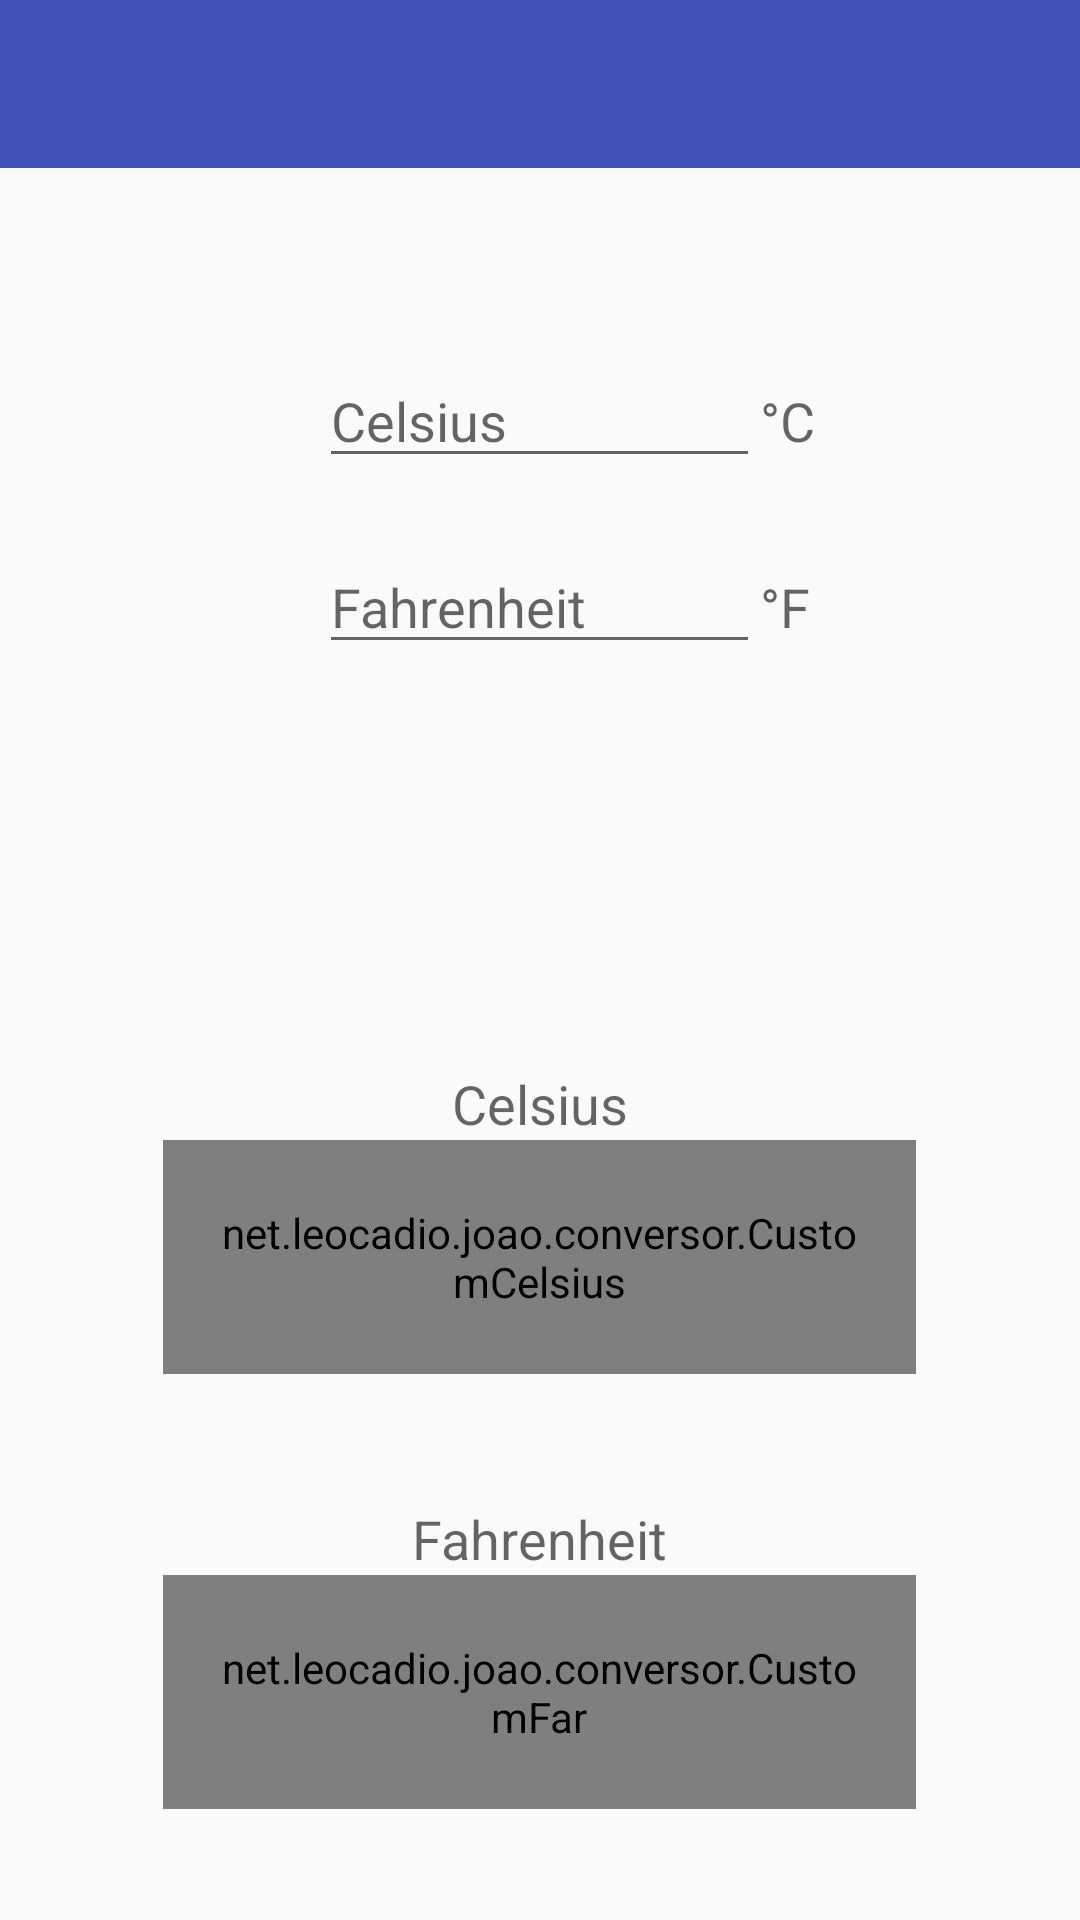

Reconstruct the res/layout file that produces this screen, plus the resources it refers to.
<!-- AndroidManifest.xml: activity theme AppTheme.NoActionBar -->
<!-- res/layout/activity_temperaturas.xml -->
<?xml version="1.0" encoding="utf-8"?>
<RelativeLayout xmlns:android="http://schemas.android.com/apk/res/android"
    xmlns:app="http://schemas.android.com/apk/res-auto"
    xmlns:tools="http://schemas.android.com/tools"
    android:layout_width="match_parent"
    android:layout_height="match_parent"
    tools:context=".TemperaturasActivity">

    <android.support.design.widget.AppBarLayout
        android:layout_width="match_parent"
        android:layout_height="wrap_content"
        android:theme="@style/AppTheme.AppBarOverlay">

        <android.support.v7.widget.Toolbar
            android:id="@+id/toolbar"
            android:layout_width="match_parent"
            android:layout_height="?attr/actionBarSize"
            android:background="?attr/colorPrimary"
            app:popupTheme="@style/AppTheme.PopupOverlay" />

    </android.support.design.widget.AppBarLayout>

    <include layout="@layout/content_temperaturas" />


</RelativeLayout>
<!-- res/layout/content_temperaturas.xml (included above) -->
<?xml version="1.0" encoding="utf-8"?>
<RelativeLayout xmlns:android="http://schemas.android.com/apk/res/android"
    xmlns:app="http://schemas.android.com/apk/res-auto"
    xmlns:tools="http://schemas.android.com/tools"
    android:layout_width="match_parent"
    android:layout_height="match_parent"
    app:layout_behavior="@string/appbar_scrolling_view_behavior"
    tools:context=".TemperaturasActivity"
    tools:showIn="@layout/activity_temperaturas">

    
    <EditText
        android:id="@+id/celciusText"
        android:layout_width="wrap_content"
        android:layout_height="wrap_content"
        android:layout_alignParentTop="true"
        android:layout_centerHorizontal="true"
        android:layout_marginTop="118dp"
        android:ems="7"
        android:hint="@string/cel"
        android:imeOptions="actionDone|flagNoExtractUi"
        android:inputType="numberDecimal|numberSigned"
        android:maxLength="10"
        app:layout_constraintEnd_toStartOf="@+id/celciusSymbol"
        app:layout_constraintHorizontal_chainStyle="packed"
        app:layout_constraintStart_toStartOf="parent"
        app:layout_constraintTop_toTopOf="parent" />

    <TextView
        android:id="@+id/celciusSymbol"
        android:layout_width="wrap_content"
        android:layout_height="wrap_content"
        android:layout_above="@+id/customCelsius"
        android:layout_centerHorizontal="true"
        android:clickable="false"
        android:linksClickable="false"
        android:text="@string/cel"
        android:textAppearance="?android:attr/textAppearanceMedium"
        app:layout_constraintBaseline_toBaselineOf="@+id/celciusText"
        app:layout_constraintEnd_toEndOf="parent"
        app:layout_constraintStart_toEndOf="@+id/celciusText" />
    

    
    <TextView
        android:id="@+id/celciusSymbol2"
        android:layout_width="wrap_content"
        android:layout_height="wrap_content"
        android:layout_alignBaseline="@+id/celciusText"
        android:layout_toEndOf="@+id/celciusText"
        android:clickable="false"
        android:linksClickable="false"
        android:text="@string/c_"
        android:textAppearance="?android:attr/textAppearanceMedium"
        app:layout_constraintBaseline_toBaselineOf="@+id/celciusText"
        app:layout_constraintEnd_toEndOf="parent"
        app:layout_constraintStart_toEndOf="@+id/celciusText" />

    <EditText
        android:id="@+id/farText"
        android:layout_width="wrap_content"
        android:layout_height="wrap_content"
        android:layout_alignParentTop="true"
        android:layout_centerHorizontal="true"
        android:layout_marginTop="180dp"
        android:ems="7"
        android:hint="@string/far"
        android:imeOptions="actionDone|flagNoExtractUi"
        android:inputType="numberDecimal|numberSigned"
        android:maxLength="10"
        app:layout_constraintEnd_toStartOf="@+id/farSymbol"
        app:layout_constraintHorizontal_chainStyle="packed"
        app:layout_constraintStart_toStartOf="parent"
        app:layout_constraintTop_toBottomOf="@+id/celciusText" />

    <TextView
        android:id="@+id/farSymbol"
        android:layout_width="wrap_content"
        android:layout_height="wrap_content"
        android:layout_alignBaseline="@+id/farText"
        android:layout_toEndOf="@+id/celciusText"
        android:text="@string/f_"
        android:textAppearance="?android:attr/textAppearanceMedium"
        app:layout_constraintBaseline_toBaselineOf="@+id/farText"
        app:layout_constraintEnd_toEndOf="parent"
        app:layout_constraintStart_toEndOf="@+id/farText" />
    

    <TextView
        android:id="@+id/farSymbol2"
        android:layout_width="wrap_content"
        android:layout_height="wrap_content"
        android:layout_above="@+id/customFar"
        android:layout_centerHorizontal="true"
        android:text="@string/far"
        android:textAppearance="?android:attr/textAppearanceMedium"
        app:layout_constraintBaseline_toBaselineOf="@+id/farText"
        app:layout_constraintEnd_toEndOf="parent"
        app:layout_constraintStart_toEndOf="@+id/farText" />

    
    <net.leocadio.joao.conversor.CustomCelsius
        android:id="@+id/customCelsius"
        android:layout_width="251dp"
        android:layout_height="78dp"
        android:layout_alignParentBottom="true"
        android:layout_centerHorizontal="true"
        android:layout_marginBottom="182dp"
        android:paddingLeft="16dp"
        android:paddingRight="16dp"
        tools:layout_editor_absoluteX="4dp"
        tools:layout_editor_absoluteY="220dp" />
    

    
    <net.leocadio.joao.conversor.CustomFar
        android:id="@+id/customFar"
        android:layout_width="251dp"
        android:layout_height="78dp"
        android:layout_alignParentBottom="true"
        android:layout_centerHorizontal="true"
        android:layout_marginBottom="37dp"
        android:paddingLeft="16dp"
        android:paddingRight="16dp"
        tools:layout_editor_absoluteX="4dp"
        tools:layout_editor_absoluteY="220dp" />

</RelativeLayout>
<!-- resources referenced by this layout -->
<resources>
  <string name="c_">°C</string>
  <string name="cel">Celsius</string>
  <string name="f_">°F</string>
  <string name="far">Fahrenheit</string>
  <style name="AppTheme.AppBarOverlay" parent="ThemeOverlay.AppCompat.Dark.ActionBar" />
  <style name="AppTheme.PopupOverlay" parent="ThemeOverlay.AppCompat.Light" />
  <style name="AppTheme.NoActionBar">
          <item name="windowActionBar">false</item>
          <item name="windowNoTitle">true</item>
          
      </style>
</resources>
